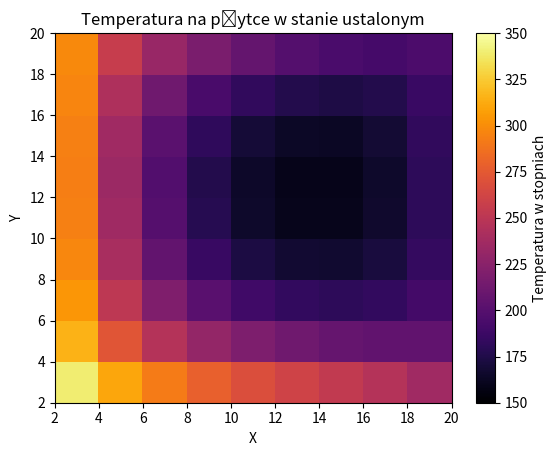

Here is the Python script that generated this plot:
import numpy as np
import matplotlib.pyplot as plt


Ta = 100
h = 0.05
dx = 2
dy = 2

border_temp_up = np.arange(400, 290, -10)
border_temp_left = np.arange(400, 290, -10)
border_temp_down = np.arange(300, 190, -10)
border_temp_right = np.arange(300, 190, -10)


A = np.zeros((81, 81))
for i in range(len(A)):
    A[i, i] -= 2 / np.square(dx) + 2 / np.square(dx) + h
    if i % 9 != 0:
        A[i, i - 1] += 1 / np.square(dx)
    if i % 9 != 8:
        A[i, i + 1] += 1 / np.square(dx)
    if i // 9 != 0:
        A[i, i - 9] += 1 / np.square(dy)
    if i // 9 != 8:
        A[i, i + 9] += 1 / np.square(dy)

B = np.zeros(81)
for i in range(len(B)):
    B[i] -= h * Ta
    if i % 9 == 0:
        B[i] -= border_temp_left[i % 9 + 1] / np.square(dx)
    if i % 9 == 8:
        B[i] -= border_temp_right[i % 9 + 1] / np.square(dx)
    if i // 9 == 0:
        B[i] -= border_temp_up[i % 9 + 1] / np.square(dy)
    if i // 9 == 8:
        B[i] -= border_temp_down[i % 9 + 1] / np.square(dy)

T = np.linalg.solve(A, B).reshape(9, 9)

dim = np.mgrid[2:22:2, 2:22:2]
dim_x = dim[1]
dim_y = dim[0]

fig = plt.figure()
ax = fig.add_subplot(1, 1, 1)
plot = ax.pcolor(dim_x, dim_y, T, cmap='inferno', vmin=150, vmax=350)
plt.Axes.set_xlabel(ax, 'X')
plt.Axes.set_ylabel(ax, 'Y')
plt.Axes.set_title(ax, 'Temperatura na płytce w stanie ustalonym')
cbar = fig.colorbar(plot)
cbar.set_label('Temperatura w stopniach')

plt.show()
